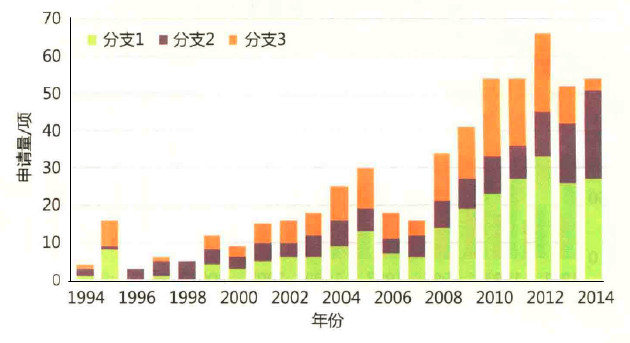

The data file committed next to this chart (first rows):
1994, 1, 2, 1
1995, 8, 1, 7
1996, 0, 3, 0
1997, 1, 4, 1
1998, 0, 5, 0
1999, 5, 4, 3
2000, 3, 3, 3
2001, 6, 5, 5
2002, 7, 3, 6
2003, 7, 6, 6
2004, 10, 6, 9
2005, 13, 6, 11
2006, 8, 4, 7
2007, 7, 6, 4
2008, 14, 7, 13
2009, 19, 8, 14
2010, 23, 10, 21
2011, 27, 9, 18
2012, 33, 11, 21
2013, 26, 16, 10
2014, 27, 23, 3
